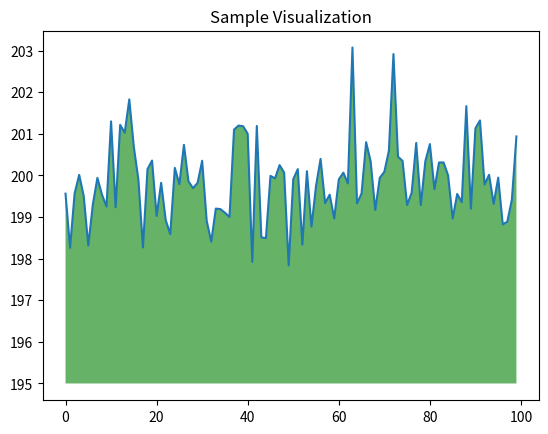

Reproduce this figure in Python.
import numpy as np
from matplotlib import pyplot as plt

ys = 200 + np.random.randn(100)
x = [x for x in range(len(ys))]
print(x)
plt.plot(x, ys, '-')
plt.fill_between(x, ys, 195, where=(ys > 195), facecolor='g', alpha=0.6)

plt.title("Sample Visualization")
plt.show()